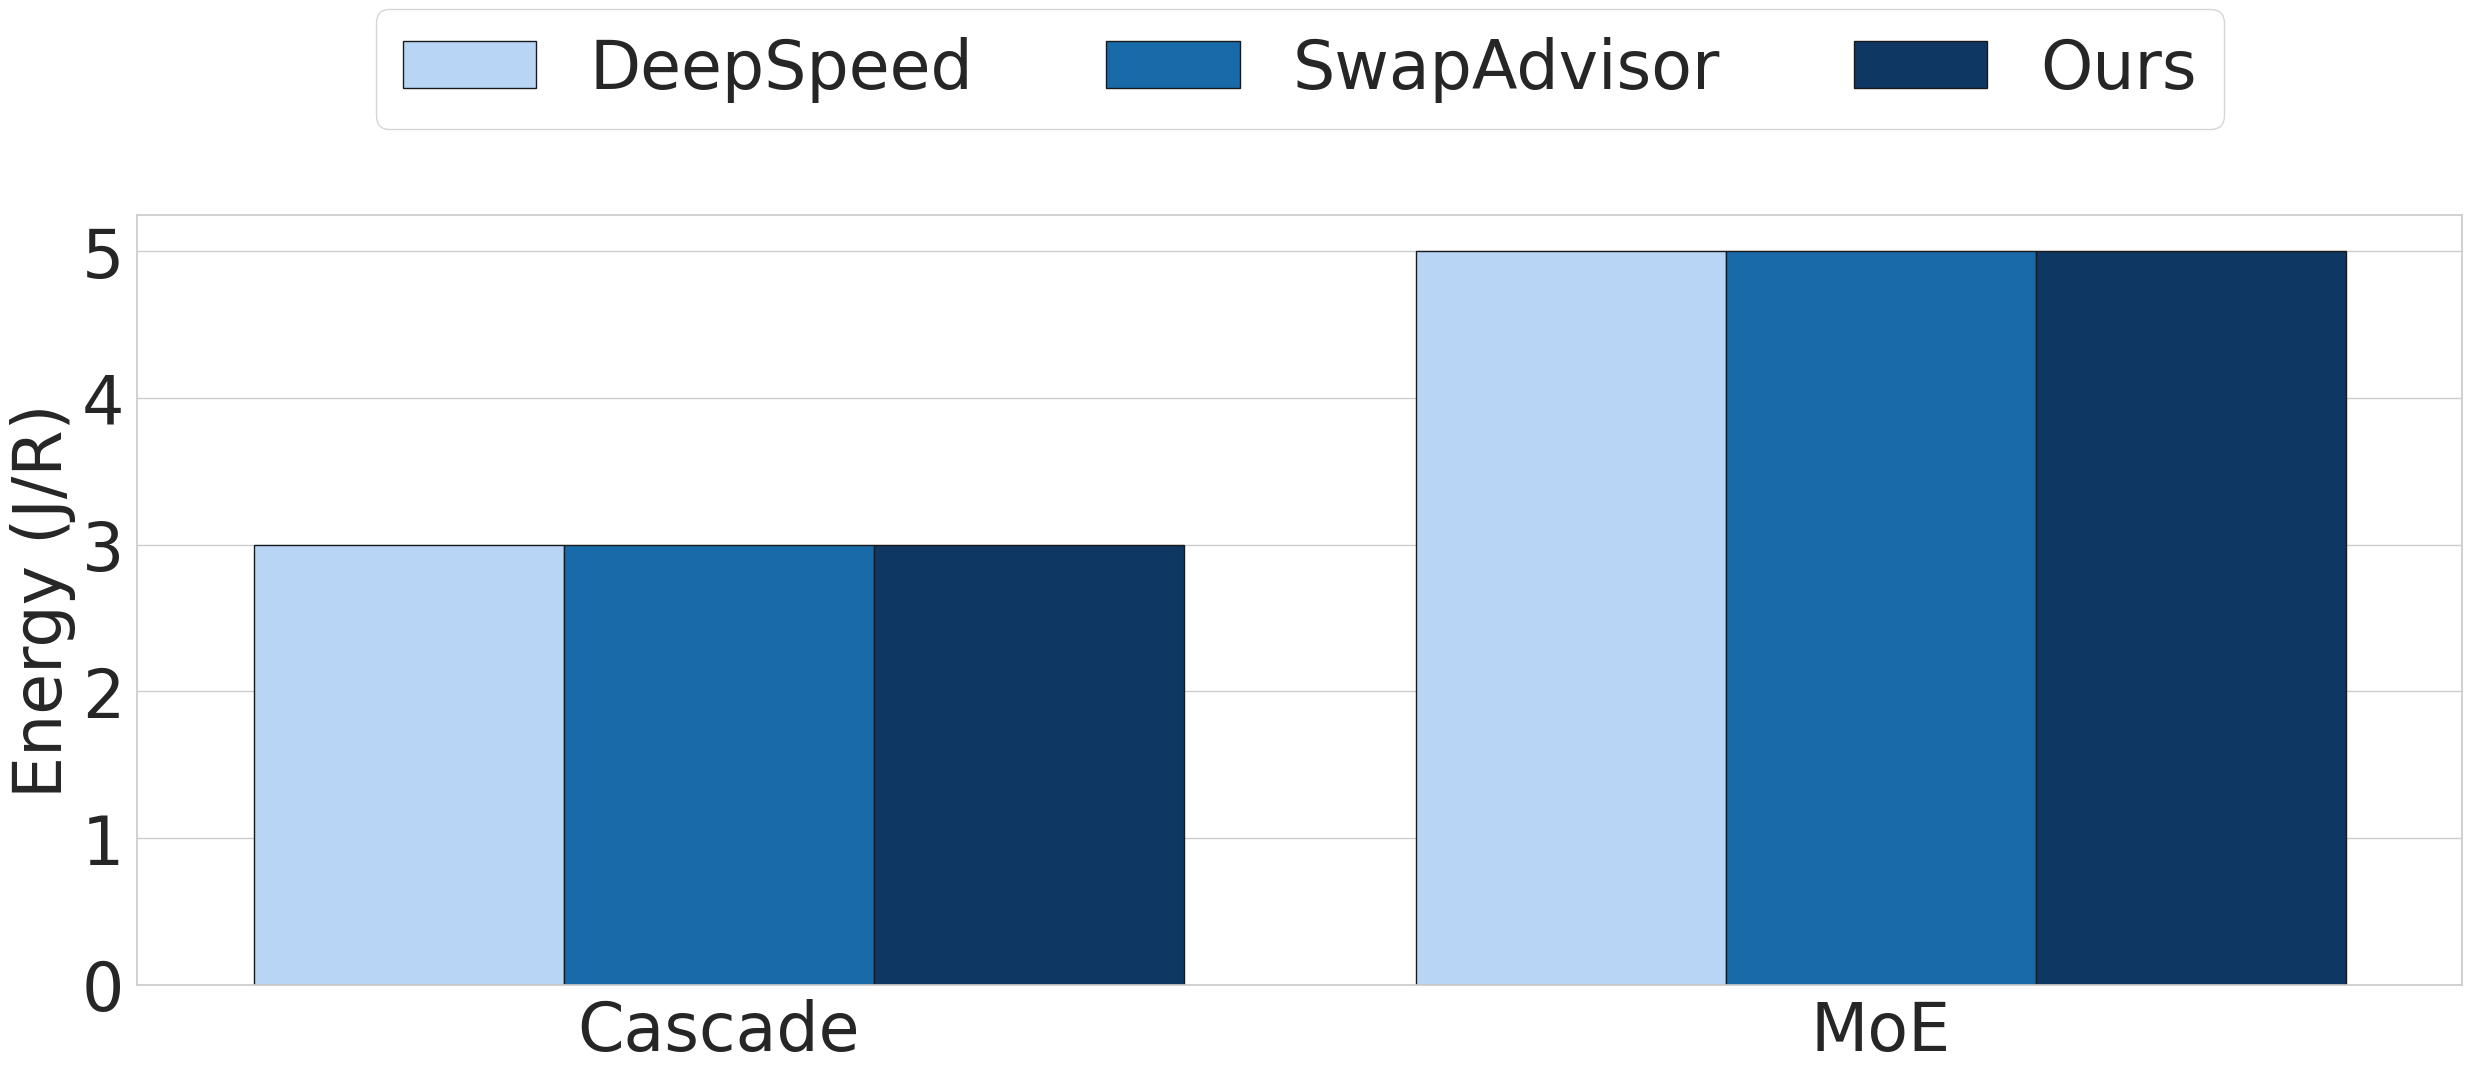

Python code for this plot: (Note: this script raises an exception after producing the figure.)
import itertools
import os
import pandas as pd
import matplotlib
import matplotlib.pyplot as plt
import seaborn as sns

font = {"size": 48}
matplotlib.rc("font", **font)
matplotlib.rcParams['hatch.linewidth'] = 4
sns.set(palette="colorblind")
sns.set_style("whitegrid")

colors = ["#afd5ff", "#006dc1", "#003671"]
palette = sns.color_palette(colors)

df = pd.DataFrame(
    [
        {"model": "Cascade", "variant": "DeepSpeed", "energy": 3},
        {"model": "Cascade", "variant": "SwapAdvisor", "energy": 3},
        {"model": "Cascade", "variant": "Ours", "energy": 3},
        {"model": "MoE", "variant": "DeepSpeed", "energy": 5},
        {"model": "MoE", "variant": "SwapAdvisor", "energy": 5},
        {"model": "MoE", "variant": "Ours", "energy": 5},
    ]
)

num_locations = len(df.model.unique())
hatches = itertools.cycle(['/', '//', '+', '-', 'x', '\\', '*', '.'])

plt.figure(figsize=(30, 10), dpi=300)
ax = sns.barplot(x="model", y="energy", hue="variant", data=df, palette=palette)

for i, bar in enumerate(ax.patches):
    bar.set_edgecolor('k')

handles, labels = ax.get_legend_handles_labels()
ax.legend(handles=handles, labels=labels)

axbox = ax.get_position()

# plt.yscale("log")
plt.xticks(fontsize=48)
plt.yticks(fontsize=48)
# plt.ylim(100, 2e5)
plt.xlabel("", fontsize=48)
plt.ylabel("Energy (J/R)", fontsize=48)
plt.legend(bbox_to_anchor=[0, axbox.y0+0.2,1,1], loc='upper center', ncol=4, fontsize=48)

plt.savefig(f"plots/{os.path.basename(__file__)}.png", bbox_inches="tight")